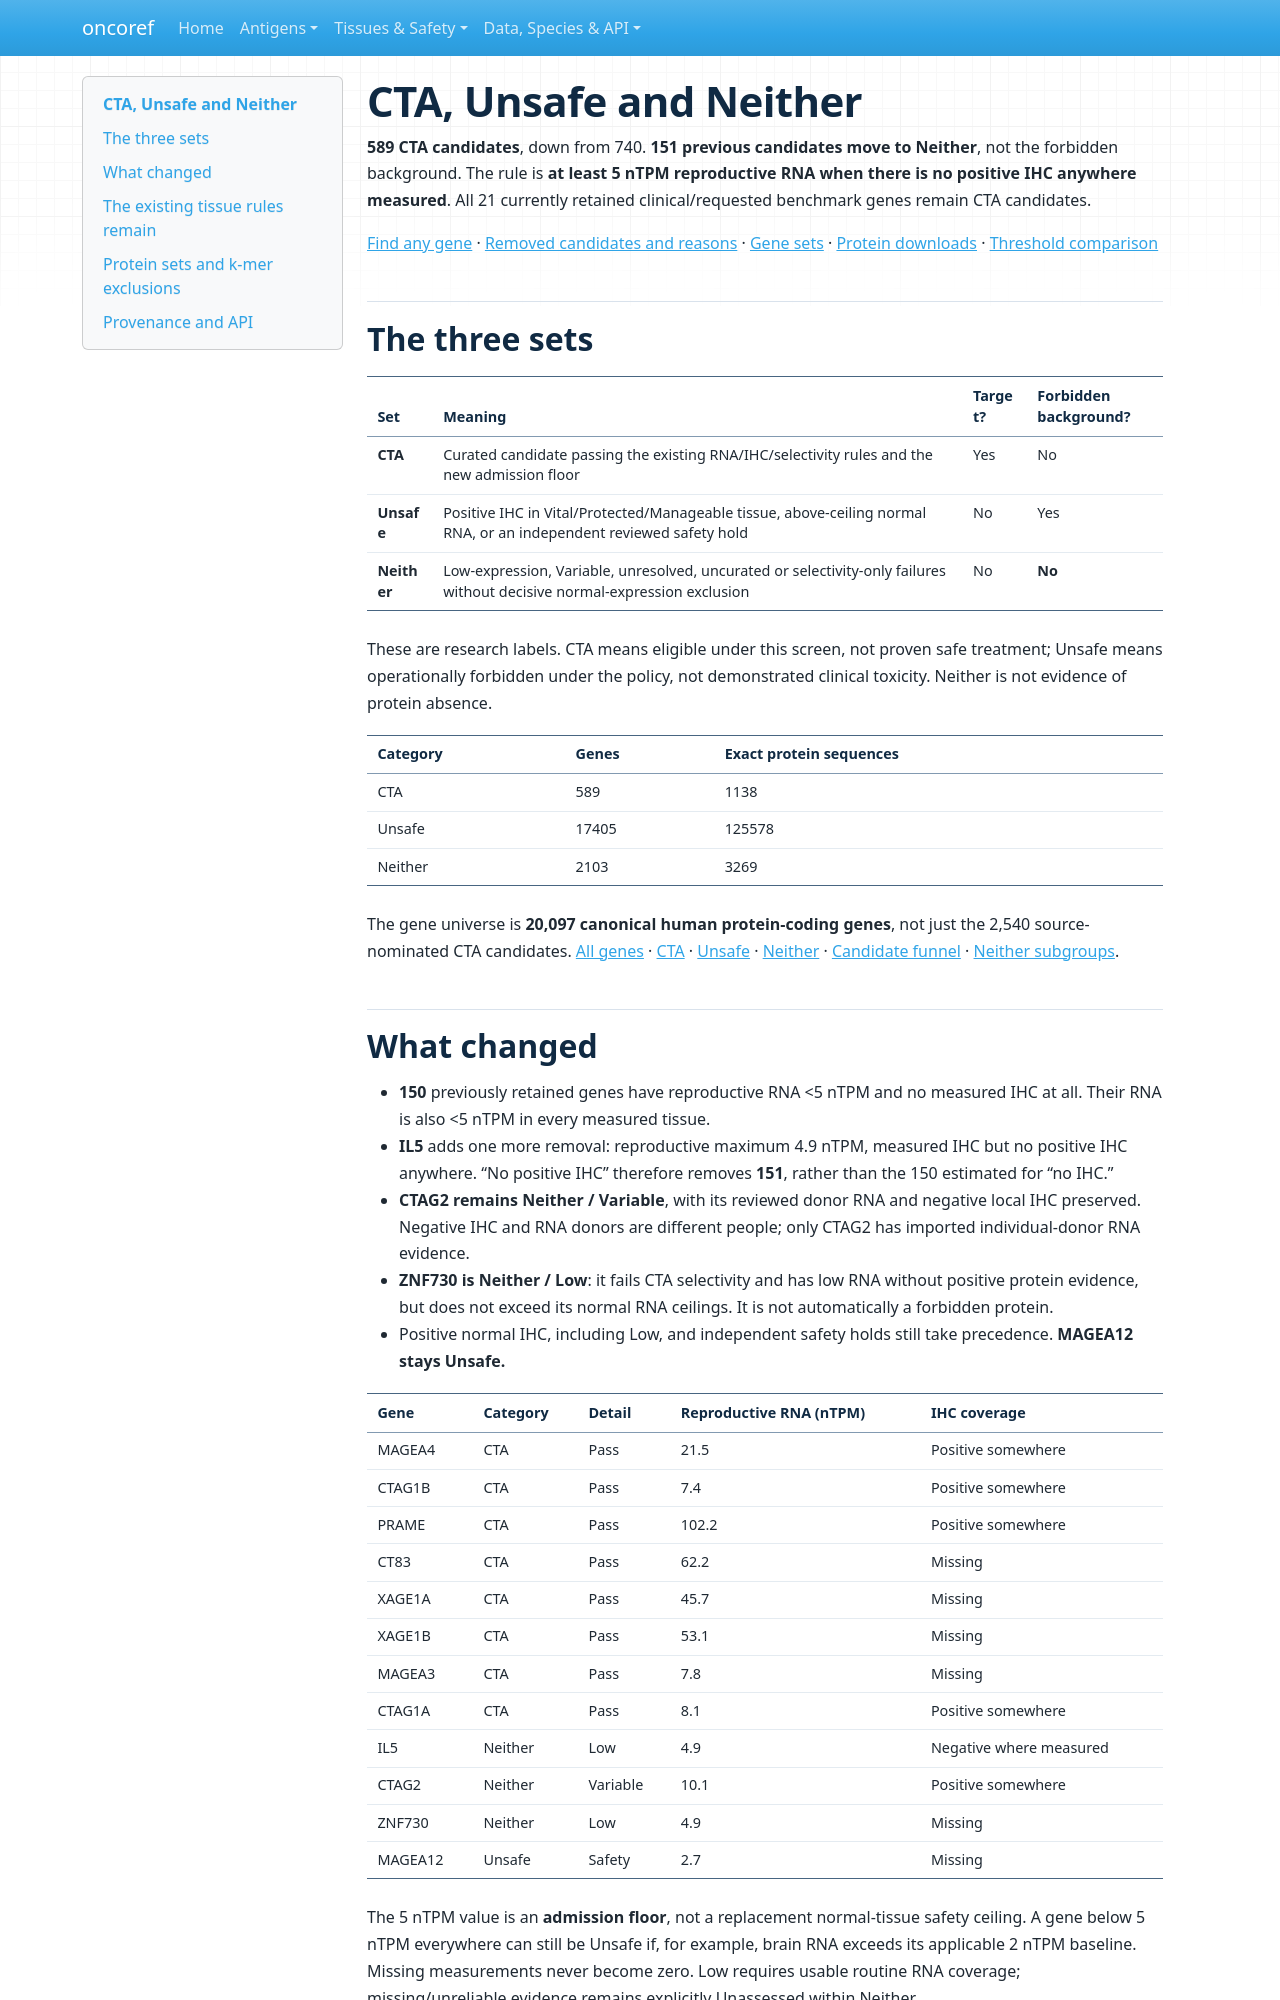

repository: pirl-unc/oncoref · page: audits/target-sets-20261023/index.html · generator: mkdocs

# CTA, Unsafe and Neither

**589 CTA candidates**, down from 740. **151 previous candidates move to Neither**, not the forbidden background. The rule is **at least 5 nTPM reproductive RNA when there is no positive IHC anywhere measured**. All 21 currently retained clinical/requested benchmark genes remain CTA candidates.

[Find any gene](explore.html) · [Removed candidates and reasons](removed-cta-candidates.csv) · [Gene sets](#the-three-sets) · [Protein downloads](#protein-sets-and-k-mer-exclusions) · [Threshold comparison](admission-sensitivity.csv)

## The three sets

| Set | Meaning | Target? | Forbidden background? |
|---|---|---|---|
| **CTA** | Curated candidate passing the existing RNA/IHC/selectivity rules and the new admission floor | Yes | No |
| **Unsafe** | Positive IHC in Vital/Protected/Manageable tissue, above-ceiling normal RNA, or an independent reviewed safety hold | No | Yes |
| **Neither** | Low-expression, Variable, unresolved, uncurated or selectivity-only failures without decisive normal-expression exclusion | No | **No** |

These are research labels. CTA means eligible under this screen, not proven safe treatment; Unsafe means operationally forbidden under the policy, not demonstrated clinical toxicity. Neither is not evidence of protein absence.

| Category | Genes | Exact protein sequences |
| --- | --- | --- |
| CTA | 589 | 1138 |
| Unsafe | 17405 | 125578 |
| Neither | 2103 | 3269 |

The gene universe is **20,097 canonical human protein-coding genes**, not just the 2,540 source-nominated CTA candidates. [All genes](gene-results.csv.gz) · [CTA](cta-genes.csv.gz) · [Unsafe](unsafe-genes.csv.gz) · [Neither](neither-genes.csv.gz) · [Candidate funnel](cta-candidate-results.csv.gz) · [Neither subgroups](subgroups.csv).

## What changed

- **150** previously retained genes have reproductive RNA <5 nTPM and no measured IHC at all. Their RNA is also <5 nTPM in every measured tissue.
- **IL5** adds one more removal: reproductive maximum 4.9 nTPM, measured IHC but no positive IHC anywhere. “No positive IHC” therefore removes **151**, rather than the 150 estimated for “no IHC.”
- **CTAG2 remains Neither / Variable**, with its reviewed donor RNA and negative local IHC preserved. Negative IHC and RNA donors are different people; only CTAG2 has imported individual-donor RNA evidence.
- **ZNF730 is Neither / Low**: it fails CTA selectivity and has low RNA without positive protein evidence, but does not exceed its normal RNA ceilings. It is not automatically a forbidden protein.
- Positive normal IHC, including Low, and independent safety holds still take precedence. **MAGEA12 stays Unsafe.**

| Gene | Category | Detail | Reproductive RNA (nTPM) | IHC coverage |
| --- | --- | --- | --- | --- |
| MAGEA4 | CTA | Pass | 21.5 | Positive somewhere |
| CTAG1B | CTA | Pass | 7.4 | Positive somewhere |
| PRAME | CTA | Pass | 102.2 | Positive somewhere |
| CT83 | CTA | Pass | 62.2 | Missing |
| XAGE1A | CTA | Pass | 45.7 | Missing |
| XAGE1B | CTA | Pass | 53.1 | Missing |
| MAGEA3 | CTA | Pass | 7.8 | Missing |
| CTAG1A | CTA | Pass | 8.1 | Positive somewhere |
| IL5 | Neither | Low | 4.9 | Negative where measured |
| CTAG2 | Neither | Variable | 10.1 | Positive somewhere |
| ZNF730 | Neither | Low | 4.9 | Missing |
| MAGEA12 | Unsafe | Safety | 2.7 | Missing |

The 5 nTPM value is an **admission floor**, not a replacement normal-tissue safety ceiling. A gene below 5 nTPM everywhere can still be Unsafe if, for example, brain RNA exceeds its applicable 2 nTPM baseline. Missing measurements never become zero. Low requires usable routine RNA coverage; missing/unreliable evidence remains explicitly Unassessed within Neither.

IHC counts describe curated tissue/cell-type annotations, not independent donor counts. Missing IHC and measured-negative IHC are reported separately.
